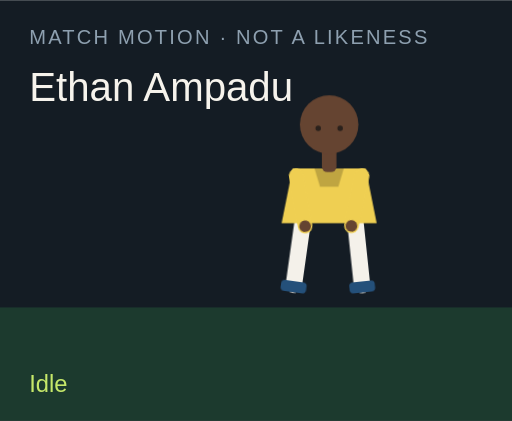
t = 0.00 s
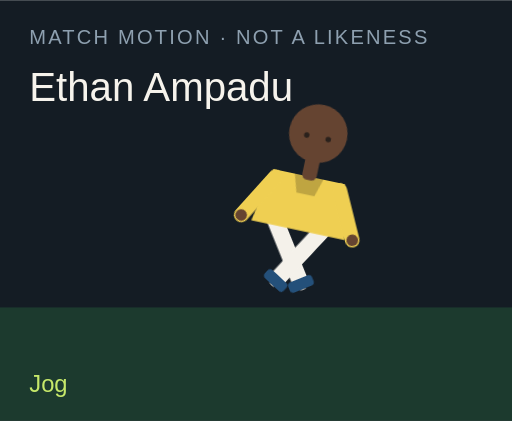
t = 1.50 s
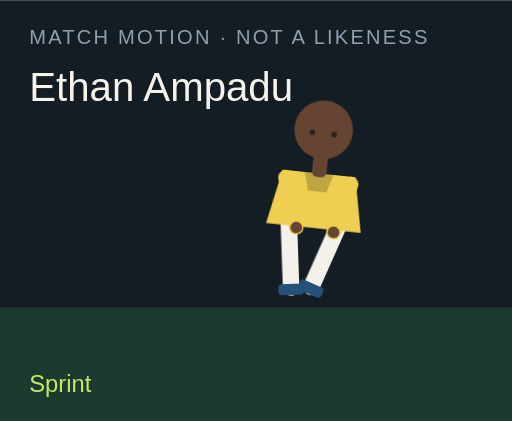
t = 3.00 s
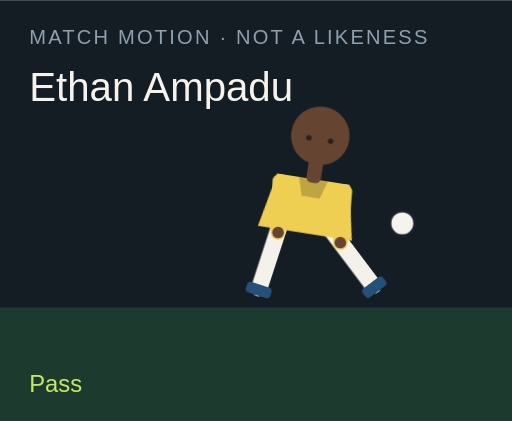
t = 4.50 s
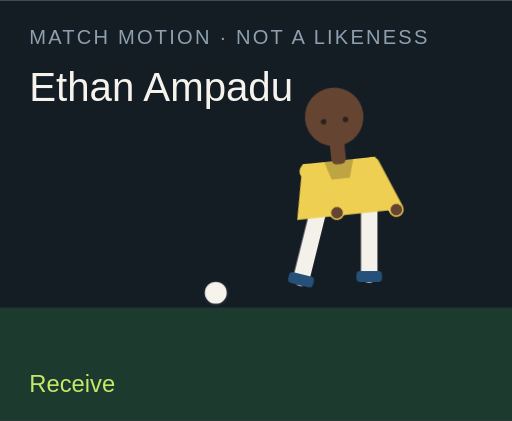
t = 6.00 s
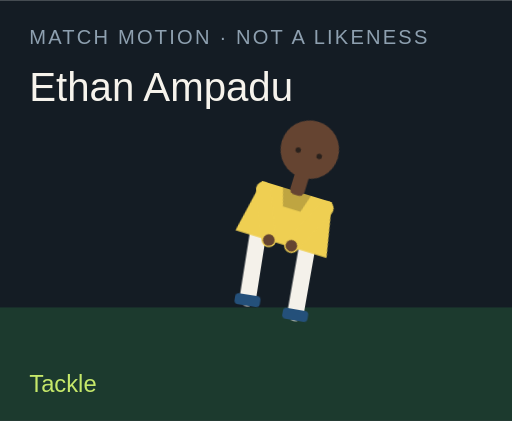
t = 7.50 s

The animated SVG that drew these frames (rendered in a browser with its animation timeline set to each time). Animation: 18 CSS @keyframes rules; one cycle of 9.00 s, repeats indefinitely.

<?xml version="1.0" encoding="UTF-8"?>
<svg xmlns="http://www.w3.org/2000/svg" viewBox="0 0 280 230" role="img">
  <style>@media (prefers-reduced-motion: reduce){animate,animateTransform{display:none}}</style>
  <rect width="280" height="230" fill="#141c24"/>
  <rect y="168" width="280" height="62" fill="#1c3a2e"/>
  <text x="16" y="24" fill="#8ea0b0" font-family="Arial,sans-serif" font-size="11" letter-spacing="1.2">MATCH MOTION · NOT A LIKENESS</text>
  <text x="16" y="55" fill="#f6f3ec" font-family="Impact,sans-serif" font-size="22">Ethan Ampadu</text>
  <circle r="7" fill="#f6f3ec" stroke="#172028" stroke-width="2" id="motion-8228" cx="150" cy="160" opacity="0">
    
    
    
  </circle>
  <g transform="translate(132 40)">
    <g id="motion-8250" transform="rotate(0 48 90)">
      
      <g id="motion-8252" transform="translate(0 0)">
        
        <g transform="translate(34 78)"><g id="motion-8254" transform="rotate(8)"><path d="M0 0 V38" stroke="#f4f1ea" stroke-width="9" stroke-linecap="round"/><rect x="-7" y="36" width="14" height="6" rx="2" fill="#24507a"/></g></g>
        <g transform="translate(62 78)"><g id="motion-8256" transform="rotate(-6)"><path d="M0 0 V38" stroke="#f4f1ea" stroke-width="9" stroke-linecap="round"/><rect x="-7" y="36" width="14" height="6" rx="2" fill="#24507a"/></g></g>
        <path d="M28 52 h40 l6 30 H22 Z" fill="#efcf52"/>
        <path d="M40 52 h16 l-3 10 H43 Z" fill="#000" opacity=".2"/>
        <g transform="translate(30 56)"><g id="motion-8258" transform="rotate(-10)"><path d="M0 0 V28" stroke="#efcf52" stroke-width="8" stroke-linecap="round"/><circle cx="0" cy="28" r="3.2" fill="#654431"/></g></g>
        <g transform="translate(66 56)"><g id="motion-8260" transform="rotate(12)"><path d="M0 0 V28" stroke="#efcf52" stroke-width="8" stroke-linecap="round"/><circle cx="0" cy="28" r="3.2" fill="#654431"/></g></g>
        <rect x="44" y="40" width="8" height="14" rx="3" fill="#654431"/>
        <circle cx="48" cy="28" r="16" fill="#654431"/>
        
        <circle cx="42" cy="30" r="1.5" fill="#2a211c"/><circle cx="54" cy="30" r="1.5" fill="#2a211c"/>
      </g>
    </g>
  </g>
  <text x="16" y="214" fill="#c6e86a" font-family="Arial,sans-serif" font-size="13" opacity="1" id="motion-8232">Idle</text><text x="16" y="214" fill="#c6e86a" font-family="Arial,sans-serif" font-size="13" opacity="0" id="motion-8234">Jog</text><text x="16" y="214" fill="#c6e86a" font-family="Arial,sans-serif" font-size="13" opacity="0" id="motion-8236">Sprint</text><text x="16" y="214" fill="#c6e86a" font-family="Arial,sans-serif" font-size="13" opacity="0" id="motion-8238">Dribble</text><text x="16" y="214" fill="#c6e86a" font-family="Arial,sans-serif" font-size="13" opacity="0" id="motion-8240">Pass</text><text x="16" y="214" fill="#c6e86a" font-family="Arial,sans-serif" font-size="13" opacity="0" id="motion-8242">Shoot</text><text x="16" y="214" fill="#c6e86a" font-family="Arial,sans-serif" font-size="13" opacity="0" id="motion-8244">Receive</text><text x="16" y="214" fill="#c6e86a" font-family="Arial,sans-serif" font-size="13" opacity="0" id="motion-8246">Tackle</text><text x="16" y="214" fill="#c6e86a" font-family="Arial,sans-serif" font-size="13" opacity="0" id="motion-8248">Arms wide</text>
<style>@keyframes track-8229{0%{cx:150px}11.1%{cx:156px}22.2%{cx:164px}33.300000000000004%{cx:142px}44.4%{cx:190px}55.60000000000001%{cx:250px}66.7%{cx:118px}77.8%{cx:150px}88.9%{cx:150px}100%{cx:150px}}@keyframes track-8230{0%{cy:160px}11.1%{cy:158px}22.2%{cy:154px}33.300000000000004%{cy:156px}44.4%{cy:148px}55.60000000000001%{cy:96px}66.7%{cy:160px}77.8%{cy:160px}88.9%{cy:160px}100%{cy:160px}}@keyframes track-8231{0%{opacity:0}11.1%{opacity:0}22.2%{opacity:0}33.300000000000004%{opacity:1}44.4%{opacity:1}55.60000000000001%{opacity:1}66.7%{opacity:1}77.8%{opacity:0}88.9%{opacity:0}100%{opacity:0}}@keyframes track-8233{0%{opacity:1}11.1%{opacity:0}22.2%{opacity:0}33.300000000000004%{opacity:0}44.4%{opacity:0}55.60000000000001%{opacity:0}66.7%{opacity:0}77.8%{opacity:0}88.9%{opacity:0}100%{opacity:1}}@keyframes track-8235{0%{opacity:0}11.1%{opacity:1}22.2%{opacity:0}33.300000000000004%{opacity:0}44.4%{opacity:0}55.60000000000001%{opacity:0}66.7%{opacity:0}77.8%{opacity:0}88.9%{opacity:0}100%{opacity:0}}@keyframes track-8237{0%{opacity:0}11.1%{opacity:0}22.2%{opacity:1}33.300000000000004%{opacity:0}44.4%{opacity:0}55.60000000000001%{opacity:0}66.7%{opacity:0}77.8%{opacity:0}88.9%{opacity:0}100%{opacity:0}}@keyframes track-8239{0%{opacity:0}11.1%{opacity:0}22.2%{opacity:0}33.300000000000004%{opacity:1}44.4%{opacity:0}55.60000000000001%{opacity:0}66.7%{opacity:0}77.8%{opacity:0}88.9%{opacity:0}100%{opacity:0}}@keyframes track-8241{0%{opacity:0}11.1%{opacity:0}22.2%{opacity:0}33.300000000000004%{opacity:0}44.4%{opacity:1}55.60000000000001%{opacity:0}66.7%{opacity:0}77.8%{opacity:0}88.9%{opacity:0}100%{opacity:0}}@keyframes track-8243{0%{opacity:0}11.1%{opacity:0}22.2%{opacity:0}33.300000000000004%{opacity:0}44.4%{opacity:0}55.60000000000001%{opacity:1}66.7%{opacity:0}77.8%{opacity:0}88.9%{opacity:0}100%{opacity:0}}@keyframes track-8245{0%{opacity:0}11.1%{opacity:0}22.2%{opacity:0}33.300000000000004%{opacity:0}44.4%{opacity:0}55.60000000000001%{opacity:0}66.7%{opacity:1}77.8%{opacity:0}88.9%{opacity:0}100%{opacity:0}}@keyframes track-8247{0%{opacity:0}11.1%{opacity:0}22.2%{opacity:0}33.300000000000004%{opacity:0}44.4%{opacity:0}55.60000000000001%{opacity:0}66.7%{opacity:0}77.8%{opacity:1}88.9%{opacity:0}100%{opacity:0}}@keyframes track-8249{0%{opacity:0}11.1%{opacity:0}22.2%{opacity:0}33.300000000000004%{opacity:0}44.4%{opacity:0}55.60000000000001%{opacity:0}66.7%{opacity:0}77.8%{opacity:0}88.9%{opacity:1}100%{opacity:0}}@keyframes track-8251{0%{transform:rotate(0deg)}11.1%{transform:rotate(8deg)}22.2%{transform:rotate(16deg)}33.300000000000004%{transform:rotate(6deg)}44.4%{transform:rotate(4deg)}55.60000000000001%{transform:rotate(14deg)}66.7%{transform:rotate(-6deg)}77.8%{transform:rotate(34deg)}88.9%{transform:rotate(0deg)}100%{transform:rotate(0deg)}}@keyframes track-8253{0%{transform:translate(0px,0px)}11.1%{transform:translate(0px,-3px)}22.2%{transform:translate(0px,-6px)}33.300000000000004%{transform:translate(0px,-2px)}44.4%{transform:translate(0px,2px)}55.60000000000001%{transform:translate(0px,-4px)}66.7%{transform:translate(0px,1px)}77.8%{transform:translate(0px,10px)}88.9%{transform:translate(0px,-8px)}100%{transform:translate(0px,0px)}}@keyframes track-8255{0%{transform:rotate(8deg)}11.1%{transform:rotate(-26deg)}22.2%{transform:rotate(-42deg)}33.300000000000004%{transform:rotate(-8deg)}44.4%{transform:rotate(6deg)}55.60000000000001%{transform:rotate(12deg)}66.7%{transform:rotate(20deg)}77.8%{transform:rotate(-8deg)}88.9%{transform:rotate(-8deg)}100%{transform:rotate(8deg)}}@keyframes track-8257{0%{transform:rotate(-6deg)}11.1%{transform:rotate(24deg)}22.2%{transform:rotate(38deg)}33.300000000000004%{transform:rotate(18deg)}44.4%{transform:rotate(-38deg)}55.60000000000001%{transform:rotate(-54deg)}66.7%{transform:rotate(6deg)}77.8%{transform:rotate(-22deg)}88.9%{transform:rotate(8deg)}100%{transform:rotate(-6deg)}}@keyframes track-8259{0%{transform:rotate(-10deg)}11.1%{transform:rotate(24deg)}22.2%{transform:rotate(36deg)}33.300000000000004%{transform:rotate(-18deg)}44.4%{transform:rotate(10deg)}55.60000000000001%{transform:rotate(-24deg)}66.7%{transform:rotate(-30deg)}77.8%{transform:rotate(12deg)}88.9%{transform:rotate(-58deg)}100%{transform:rotate(-10deg)}}@keyframes track-8261{0%{transform:rotate(12deg)}11.1%{transform:rotate(-20deg)}22.2%{transform:rotate(-32deg)}33.300000000000004%{transform:rotate(14deg)}44.4%{transform:rotate(-26deg)}55.60000000000001%{transform:rotate(18deg)}66.7%{transform:rotate(-22deg)}77.8%{transform:rotate(-6deg)}88.9%{transform:rotate(58deg)}100%{transform:rotate(12deg)}}@media(prefers-reduced-motion:no-preference){#motion-8228{animation:track-8229 9s linear infinite both,track-8230 9s linear infinite both,track-8231 9s steps(1,end) infinite both}#motion-8232{animation:track-8233 9s steps(1,end) infinite both}#motion-8234{animation:track-8235 9s steps(1,end) infinite both}#motion-8236{animation:track-8237 9s steps(1,end) infinite both}#motion-8238{animation:track-8239 9s steps(1,end) infinite both}#motion-8240{animation:track-8241 9s steps(1,end) infinite both}#motion-8242{animation:track-8243 9s steps(1,end) infinite both}#motion-8244{animation:track-8245 9s steps(1,end) infinite both}#motion-8246{animation:track-8247 9s steps(1,end) infinite both}#motion-8248{animation:track-8249 9s steps(1,end) infinite both}#motion-8250{animation:track-8251 9s linear infinite both}#motion-8252{animation:track-8253 9s linear infinite both}#motion-8254{animation:track-8255 9s linear infinite both}#motion-8256{animation:track-8257 9s linear infinite both}#motion-8258{animation:track-8259 9s linear infinite both}#motion-8260{animation:track-8261 9s linear infinite both}}</style></svg>
